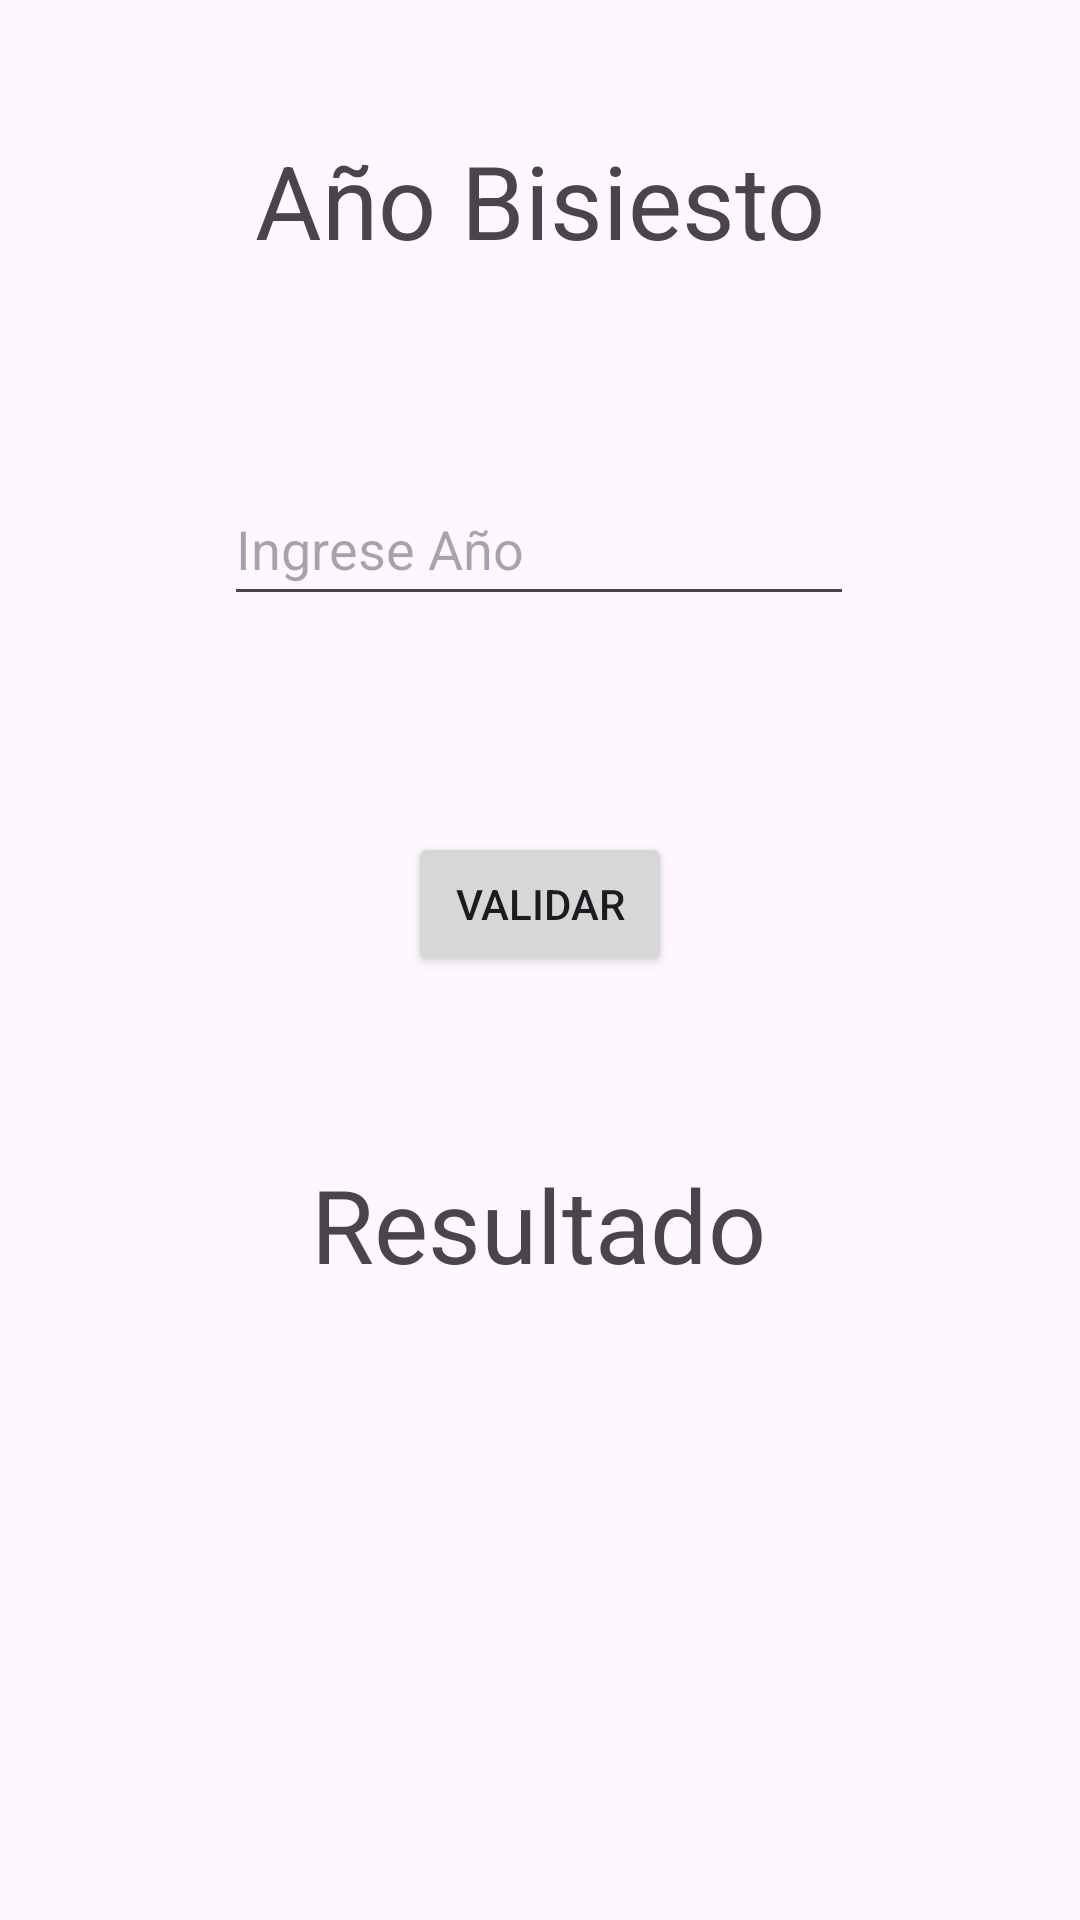

The Android layout XML behind this screen, and the referenced resources:
<!-- AndroidManifest.xml: application theme Theme.AppEC01 -->
<!-- res/layout/activity_anio_bisiesto.xml -->
<?xml version="1.0" encoding="utf-8"?>
<androidx.constraintlayout.widget.ConstraintLayout xmlns:android="http://schemas.android.com/apk/res/android"
    xmlns:app="http://schemas.android.com/apk/res-auto"
    xmlns:tools="http://schemas.android.com/tools"
    android:layout_width="match_parent"
    android:layout_height="match_parent"
    tools:context=".AnioBisiestoActivity">

    <TextView
        android:id="@+id/textView2"
        android:layout_width="wrap_content"
        android:layout_height="wrap_content"
        android:layout_marginTop="44dp"
        android:text="@string/AnioB"
        android:textSize="34sp"
        app:layout_constraintEnd_toEndOf="parent"
        app:layout_constraintStart_toStartOf="parent"
        app:layout_constraintTop_toTopOf="parent" />

    <EditText
        android:id="@+id/txtAnio"
        android:layout_width="wrap_content"
        android:layout_height="wrap_content"
        android:layout_marginTop="68dp"
        android:autofillHints=""
        android:ems="10"
        android:hint="@string/AnioBis"
        android:inputType="number"
        android:minHeight="48dp"
        app:layout_constraintEnd_toEndOf="parent"
        app:layout_constraintHorizontal_bias="0.497"
        app:layout_constraintStart_toStartOf="parent"
        app:layout_constraintTop_toBottomOf="@+id/textView2"
        tools:ignore="LabelFor,MissingConstraints,TextContrastCheck" />

    <Button
        android:id="@+id/btnValidarA"
        android:layout_width="wrap_content"
        android:layout_height="wrap_content"
        android:layout_marginTop="72dp"
        android:text="@string/ValidarAB"
        app:layout_constraintEnd_toEndOf="parent"
        app:layout_constraintStart_toStartOf="parent"
        app:layout_constraintTop_toBottomOf="@+id/txtAnio" />

    <TextView
        android:id="@+id/txtResultBS"
        android:layout_width="wrap_content"
        android:layout_height="wrap_content"
        android:layout_marginTop="60dp"
        android:text="@string/txtResultBS"
        android:textSize="34sp"
        app:layout_constraintEnd_toEndOf="parent"
        app:layout_constraintHorizontal_bias="0.498"
        app:layout_constraintStart_toStartOf="parent"
        app:layout_constraintTop_toBottomOf="@+id/btnValidarA" />
</androidx.constraintlayout.widget.ConstraintLayout>
<!-- resources referenced by this layout -->
<resources>
  <string name="AnioB">Año Bisiesto</string>
  <string name="AnioBis">Ingrese Año</string>
  <string name="ValidarAB">Validar</string>
  <string name="txtResultBS">Resultado</string>
  <style name="Theme.AppEC01" parent="Base.Theme.AppEC01" />
  <style name="Base.Theme.AppEC01" parent="Theme.Material3.DayNight.NoActionBar">
          
          
      </style>
</resources>
